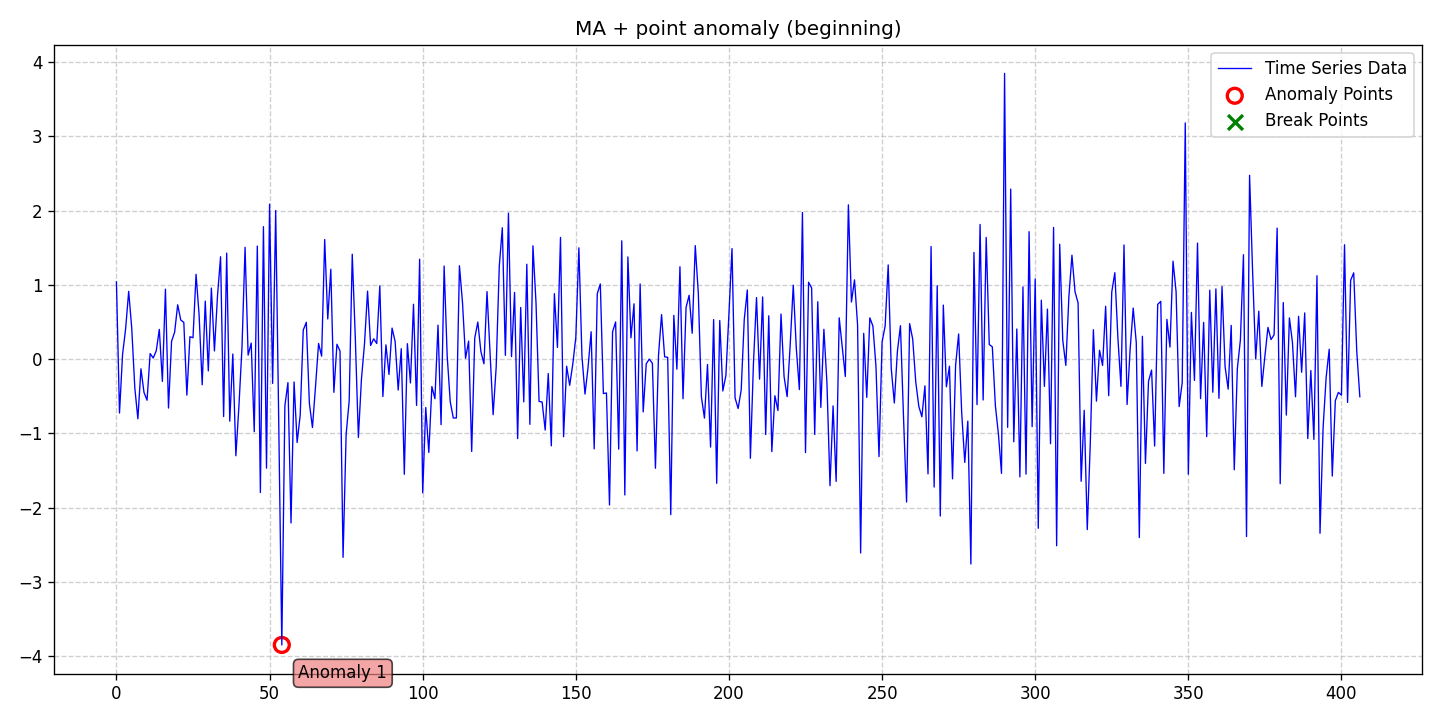

Data behind this chart, as committed beside it:
date, data, stationary, det_lin_up, det_lin_down, det_quad, det_cubic, det_exp, det_damped, stoc_trend, volatility, single_seas, multiple_seas, point_anom_single, point_anom_multi, collect_anom, context_anom, mean_shift, var_shift, trend_shift, point_anom_count, point_anom_location, point_anom_point, collect_anom_count
2020-01-01, 1.04, 0, 0, 0, 0, 0, 0, 0, 0, 0, 0, 0, 1, 0, 0, 0, 0, 0, 0, 1, beginning, [54], 0
2020-01-02, -0.7249, 0, 0, 0, 0, 0, 0, 0, 0, 0, 0, 0, 1, 0, 0, 0, 0, 0, 0, 1, beginning, [54], 0
2020-01-03, 0.06372, 0, 0, 0, 0, 0, 0, 0, 0, 0, 0, 0, 1, 0, 0, 0, 0, 0, 0, 1, beginning, [54], 0
2020-01-04, 0.4094, 0, 0, 0, 0, 0, 0, 0, 0, 0, 0, 0, 1, 0, 0, 0, 0, 0, 0, 1, beginning, [54], 0
2020-01-05, 0.9126, 0, 0, 0, 0, 0, 0, 0, 0, 0, 0, 0, 1, 0, 0, 0, 0, 0, 0, 1, beginning, [54], 0
2020-01-06, 0.4152, 0, 0, 0, 0, 0, 0, 0, 0, 0, 0, 0, 1, 0, 0, 0, 0, 0, 0, 1, beginning, [54], 0
2020-01-07, -0.3875, 0, 0, 0, 0, 0, 0, 0, 0, 0, 0, 0, 1, 0, 0, 0, 0, 0, 0, 1, beginning, [54], 0
2020-01-08, -0.8025, 0, 0, 0, 0, 0, 0, 0, 0, 0, 0, 0, 1, 0, 0, 0, 0, 0, 0, 1, beginning, [54], 0
2020-01-09, -0.1298, 0, 0, 0, 0, 0, 0, 0, 0, 0, 0, 0, 1, 0, 0, 0, 0, 0, 0, 1, beginning, [54], 0
2020-01-10, -0.448, 0, 0, 0, 0, 0, 0, 0, 0, 0, 0, 0, 1, 0, 0, 0, 0, 0, 0, 1, beginning, [54], 0
2020-01-11, -0.5527, 0, 0, 0, 0, 0, 0, 0, 0, 0, 0, 0, 1, 0, 0, 0, 0, 0, 0, 1, beginning, [54], 0
2020-01-12, 0.07534, 0, 0, 0, 0, 0, 0, 0, 0, 0, 0, 0, 1, 0, 0, 0, 0, 0, 0, 1, beginning, [54], 0
2020-01-13, 0.01548, 0, 0, 0, 0, 0, 0, 0, 0, 0, 0, 0, 1, 0, 0, 0, 0, 0, 0, 1, beginning, [54], 0
2020-01-14, 0.112, 0, 0, 0, 0, 0, 0, 0, 0, 0, 0, 0, 1, 0, 0, 0, 0, 0, 0, 1, beginning, [54], 0
2020-01-15, 0.4008, 0, 0, 0, 0, 0, 0, 0, 0, 0, 0, 0, 1, 0, 0, 0, 0, 0, 0, 1, beginning, [54], 0
2020-01-16, -0.2986, 0, 0, 0, 0, 0, 0, 0, 0, 0, 0, 0, 1, 0, 0, 0, 0, 0, 0, 1, beginning, [54], 0
2020-01-17, 0.9418, 0, 0, 0, 0, 0, 0, 0, 0, 0, 0, 0, 1, 0, 0, 0, 0, 0, 0, 1, beginning, [54], 0
2020-01-18, -0.658, 0, 0, 0, 0, 0, 0, 0, 0, 0, 0, 0, 1, 0, 0, 0, 0, 0, 0, 1, beginning, [54], 0
2020-01-19, 0.2397, 0, 0, 0, 0, 0, 0, 0, 0, 0, 0, 0, 1, 0, 0, 0, 0, 0, 0, 1, beginning, [54], 0
2020-01-20, 0.3626, 0, 0, 0, 0, 0, 0, 0, 0, 0, 0, 0, 1, 0, 0, 0, 0, 0, 0, 1, beginning, [54], 0
2020-01-21, 0.732, 0, 0, 0, 0, 0, 0, 0, 0, 0, 0, 0, 1, 0, 0, 0, 0, 0, 0, 1, beginning, [54], 0
2020-01-22, 0.5273, 0, 0, 0, 0, 0, 0, 0, 0, 0, 0, 0, 1, 0, 0, 0, 0, 0, 0, 1, beginning, [54], 0
2020-01-23, 0.4956, 0, 0, 0, 0, 0, 0, 0, 0, 0, 0, 0, 1, 0, 0, 0, 0, 0, 0, 1, beginning, [54], 0
2020-01-24, -0.4839, 0, 0, 0, 0, 0, 0, 0, 0, 0, 0, 0, 1, 0, 0, 0, 0, 0, 0, 1, beginning, [54], 0
2020-01-25, 0.3023, 0, 0, 0, 0, 0, 0, 0, 0, 0, 0, 0, 1, 0, 0, 0, 0, 0, 0, 1, beginning, [54], 0
2020-01-26, 0.2888, 0, 0, 0, 0, 0, 0, 0, 0, 0, 0, 0, 1, 0, 0, 0, 0, 0, 0, 1, beginning, [54], 0
2020-01-27, 1.142, 0, 0, 0, 0, 0, 0, 0, 0, 0, 0, 0, 1, 0, 0, 0, 0, 0, 0, 1, beginning, [54], 0
2020-01-28, 0.5907, 0, 0, 0, 0, 0, 0, 0, 0, 0, 0, 0, 1, 0, 0, 0, 0, 0, 0, 1, beginning, [54], 0
2020-01-29, -0.3445, 0, 0, 0, 0, 0, 0, 0, 0, 0, 0, 0, 1, 0, 0, 0, 0, 0, 0, 1, beginning, [54], 0
2020-01-30, 0.7816, 0, 0, 0, 0, 0, 0, 0, 0, 0, 0, 0, 1, 0, 0, 0, 0, 0, 0, 1, beginning, [54], 0
2020-01-31, -0.1581, 0, 0, 0, 0, 0, 0, 0, 0, 0, 0, 0, 1, 0, 0, 0, 0, 0, 0, 1, beginning, [54], 0
2020-02-01, 0.9566, 0, 0, 0, 0, 0, 0, 0, 0, 0, 0, 0, 1, 0, 0, 0, 0, 0, 0, 1, beginning, [54], 0
2020-02-02, 0.1105, 0, 0, 0, 0, 0, 0, 0, 0, 0, 0, 0, 1, 0, 0, 0, 0, 0, 0, 1, beginning, [54], 0
2020-02-03, 0.8513, 0, 0, 0, 0, 0, 0, 0, 0, 0, 0, 0, 1, 0, 0, 0, 0, 0, 0, 1, beginning, [54], 0
2020-02-04, 1.378, 0, 0, 0, 0, 0, 0, 0, 0, 0, 0, 0, 1, 0, 0, 0, 0, 0, 0, 1, beginning, [54], 0
2020-02-05, -0.7723, 0, 0, 0, 0, 0, 0, 0, 0, 0, 0, 0, 1, 0, 0, 0, 0, 0, 0, 1, beginning, [54], 0
2020-02-06, 1.427, 0, 0, 0, 0, 0, 0, 0, 0, 0, 0, 0, 1, 0, 0, 0, 0, 0, 0, 1, beginning, [54], 0
2020-02-07, -0.8345, 0, 0, 0, 0, 0, 0, 0, 0, 0, 0, 0, 1, 0, 0, 0, 0, 0, 0, 1, beginning, [54], 0
2020-02-08, 0.069, 0, 0, 0, 0, 0, 0, 0, 0, 0, 0, 0, 1, 0, 0, 0, 0, 0, 0, 1, beginning, [54], 0
2020-02-09, -1.3, 0, 0, 0, 0, 0, 0, 0, 0, 0, 0, 0, 1, 0, 0, 0, 0, 0, 0, 1, beginning, [54], 0
2020-02-10, -0.6282, 0, 0, 0, 0, 0, 0, 0, 0, 0, 0, 0, 1, 0, 0, 0, 0, 0, 0, 1, beginning, [54], 0
2020-02-11, 0.1633, 0, 0, 0, 0, 0, 0, 0, 0, 0, 0, 0, 1, 0, 0, 0, 0, 0, 0, 1, beginning, [54], 0
2020-02-12, 1.505, 0, 0, 0, 0, 0, 0, 0, 0, 0, 0, 0, 1, 0, 0, 0, 0, 0, 0, 1, beginning, [54], 0
2020-02-13, 0.05409, 0, 0, 0, 0, 0, 0, 0, 0, 0, 0, 0, 1, 0, 0, 0, 0, 0, 0, 1, beginning, [54], 0
2020-02-14, 0.2163, 0, 0, 0, 0, 0, 0, 0, 0, 0, 0, 0, 1, 0, 0, 0, 0, 0, 0, 1, beginning, [54], 0
2020-02-15, -0.9757, 0, 0, 0, 0, 0, 0, 0, 0, 0, 0, 0, 1, 0, 0, 0, 0, 0, 0, 1, beginning, [54], 0
2020-02-16, 1.522, 0, 0, 0, 0, 0, 0, 0, 0, 0, 0, 0, 1, 0, 0, 0, 0, 0, 0, 1, beginning, [54], 0
2020-02-17, -1.794, 0, 0, 0, 0, 0, 0, 0, 0, 0, 0, 0, 1, 0, 0, 0, 0, 0, 0, 1, beginning, [54], 0
2020-02-18, 1.783, 0, 0, 0, 0, 0, 0, 0, 0, 0, 0, 0, 1, 0, 0, 0, 0, 0, 0, 1, beginning, [54], 0
2020-02-19, -1.466, 0, 0, 0, 0, 0, 0, 0, 0, 0, 0, 0, 1, 0, 0, 0, 0, 0, 0, 1, beginning, [54], 0
2020-02-20, 2.086, 0, 0, 0, 0, 0, 0, 0, 0, 0, 0, 0, 1, 0, 0, 0, 0, 0, 0, 1, beginning, [54], 0
2020-02-21, -0.326, 0, 0, 0, 0, 0, 0, 0, 0, 0, 0, 0, 1, 0, 0, 0, 0, 0, 0, 1, beginning, [54], 0
2020-02-22, 2.001, 0, 0, 0, 0, 0, 0, 0, 0, 0, 0, 0, 1, 0, 0, 0, 0, 0, 0, 1, beginning, [54], 0
2020-02-23, -0.8636, 0, 0, 0, 0, 0, 0, 0, 0, 0, 0, 0, 1, 0, 0, 0, 0, 0, 0, 1, beginning, [54], 0
2020-02-24, -3.846, 0, 0, 0, 0, 0, 0, 0, 0, 0, 0, 0, 1, 0, 0, 0, 0, 0, 0, 1, beginning, [54], 0
2020-02-25, -0.6285, 0, 0, 0, 0, 0, 0, 0, 0, 0, 0, 0, 1, 0, 0, 0, 0, 0, 0, 1, beginning, [54], 0
2020-02-26, -0.3154, 0, 0, 0, 0, 0, 0, 0, 0, 0, 0, 0, 1, 0, 0, 0, 0, 0, 0, 1, beginning, [54], 0
2020-02-27, -2.204, 0, 0, 0, 0, 0, 0, 0, 0, 0, 0, 0, 1, 0, 0, 0, 0, 0, 0, 1, beginning, [54], 0
2020-02-28, -0.3062, 0, 0, 0, 0, 0, 0, 0, 0, 0, 0, 0, 1, 0, 0, 0, 0, 0, 0, 1, beginning, [54], 0
2020-02-29, -1.121, 0, 0, 0, 0, 0, 0, 0, 0, 0, 0, 0, 1, 0, 0, 0, 0, 0, 0, 1, beginning, [54], 0
... 347 more rows
